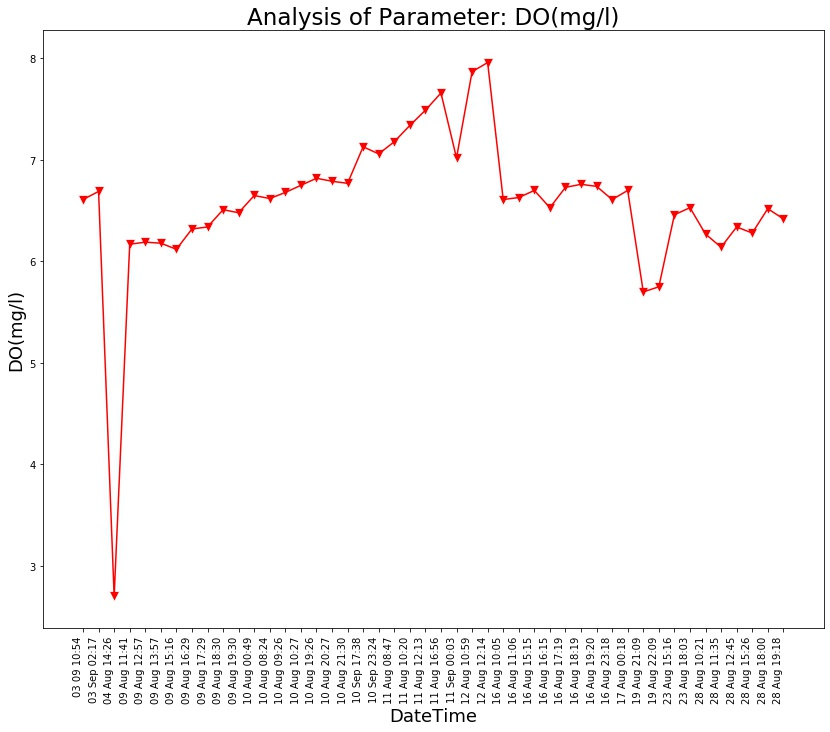

Data behind this chart, as committed beside it:
Unnamed: 0, DateTime, Date, Time, DO(mg/l)
0.0, 04 Aug 14:26, 04 Aug 2021, 14:26:24, 2.7
1.0, 09 Aug 11:41, 09 Aug 2021, 11:41:48, 6.17
2.0, 09 Aug 12:57, 09 Aug 2021, 12:57:04, 6.19
3.0, 09 Aug 13:57, 09 Aug 2021, 13:57:19, 6.18
4.0, 09 Aug 15:16, 09 Aug 2021, 15:16:19, 6.12
5.0, 09 Aug 16:29, 09 Aug 2021, 16:29:24, 6.32
6.0, 09 Aug 17:29, 09 Aug 2021, 17:29:51, 6.34
7.0, 09 Aug 18:30, 09 Aug 2021, 18:30:16, 6.51
8.0, 09 Aug 19:30, 09 Aug 2021, 19:30:40, 6.48
9.0, 10 Aug 00:49, 10 Aug 2021, 00:49:39, 6.65
10.0, 10 Aug 08:24, 10 Aug 2021, 08:24:01, 6.62
11.0, 10 Aug 09:26, 10 Aug 2021, 09:26:56, 6.68
12.0, 10 Aug 10:27, 10 Aug 2021, 10:27:28, 6.75
13.0, 10 Aug 19:26, 10 Aug 2021, 19:26:33, 6.82
14.0, 10 Aug 20:27, 10 Aug 2021, 20:27:03, 6.79
15.0, 10 Aug 21:30, 10 Aug 2021, 21:30:23, 6.77
16.0, 11 Aug 08:47, 11 Aug 2021, 08:47:06, 7.18
17.0, 11 Aug 10:20, 11 Aug 2021, 10:20:04, 7.34
18.0, 11 Aug 12:13, 11 Aug 2021, 12:13:36, 7.49
19.0, 11 Aug 16:56, 11 Aug 2021, 16:56:21, 7.66
20.0, 12 Aug 10:59, 12 Aug 2021, 10:59:37, 7.87
21.0, 12 Aug 12:14, 12 Aug 2021, 12:14:31, 7.96
22.0, 16 Aug 10:05, 16 Aug 2021, 10:05:25, 6.61
23.0, 16 Aug 11:06, 16 Aug 2021, 11:06:03, 6.63
24.0, 16 Aug 15:15, 16 Aug 2021, 15:15:28, 6.7
25.0, 16 Aug 16:15, 16 Aug 2021, 16:15:54, 6.53
26.0, 16 Aug 17:19, 16 Aug 2021, 17:19:32, 6.73
27.0, 16 Aug 18:19, 16 Aug 2021, 18:19:53, 6.76
28.0, 16 Aug 19:20, 16 Aug 2021, 19:20:17, 6.74
29.0, 16 Aug 23:18, 16 Aug 2021, 23:18:09, 6.61
30.0, 17 Aug 00:18, 17 Aug 2021, 00:18:33, 6.7
31.0, 19 Aug 21:09, 19 Aug 2021, 21:09:25, 5.7
32.0, 19 Aug 22:09, 19 Aug 2021, 22:09:52, 5.75
33.0, 23 Aug 15:16, 23 Aug 2021, 15:16:38, 6.46
34.0, 23 Aug 18:03, 23 Aug 2021, 18:03:46, 6.53
35.0, 28 Aug 10:21, 28 Aug 2021, 10:21:18, 6.27
36.0, 28 Aug 11:35, 28 Aug 2021, 11:35:06, 6.14
37.0, 28 Aug 12:45, 28 Aug 2021, 12:45:39, 6.34
38.0, 28 Aug 15:26, 28 Aug 2021, 15:26:51, 6.28
39.0, 28 Aug 18:00, 28 Aug 2021, 18:00:08, 6.52
40.0, 28 Aug 19:18, 28 Aug 2021, 19:18:38, 6.42
, 03 Sep 02:17, 03 Sep 2021, 02:17:33, 6.69
, 03 09 10:54, 03 Sep 2021, 10:54:46, 6.61
, 10 Sep 17:38, 10 Sep 2021, 17:38:26, 7.13
, 10 Sep 23:24, 10 Sep 2021, 23:24:03, 7.06
, 11 Sep 00:03, 11 Sep 2021, 00:03:49, 7.02
